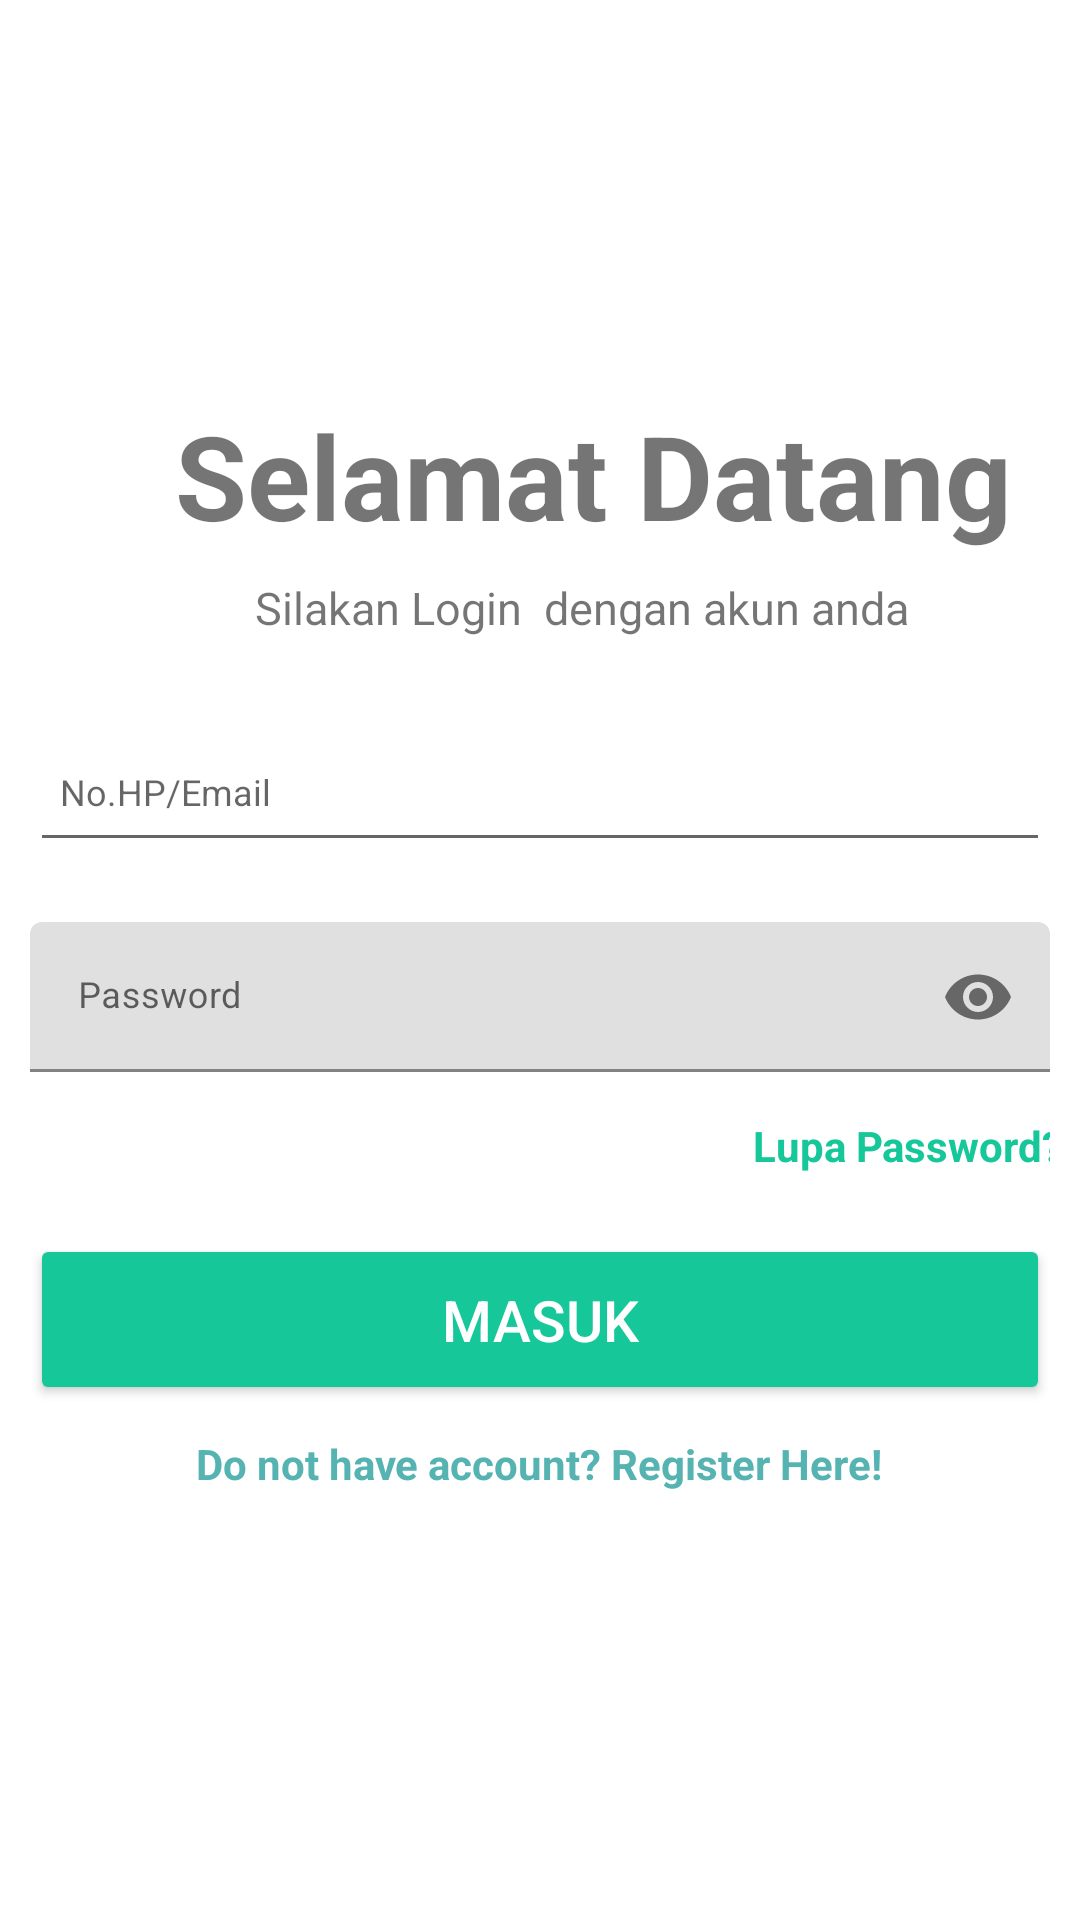

Reconstruct the res/layout file that produces this screen, plus the resources it refers to.
<!-- AndroidManifest.xml: application theme Theme.FirabaseAuthTesting -->
<!-- res/layout/activity_login.xml -->
<?xml version="1.0" encoding="utf-8"?>
<LinearLayout xmlns:android="http://schemas.android.com/apk/res/android"
    xmlns:tools="http://schemas.android.com/tools"
    android:layout_width="match_parent"
    android:layout_height="match_parent"
    xmlns:app="http://schemas.android.com/apk/res-auto"
    android:background="#FFFF"
    android:gravity="center_horizontal"
    android:orientation="vertical"
    tools:context=".LoginActivity"
    android:padding="10dp">

    <LinearLayout
        android:layout_width="match_parent"
        android:layout_height="match_parent"
        android:gravity="center"
        android:orientation="vertical">

        <TextView android:id="@+id/welcomeTxt"
            android:layout_width="283dp"
            android:layout_height="60dp"
            android:layout_gravity="center"
            android:layout_marginLeft="20dp"
            android:text="@string/welcomeTxt"
            android:textSize="39sp"
            android:textStyle="bold" />

        <TextView
            android:layout_width="230dp"
            android:layout_height="20dp"
            android:layout_gravity="center"
            android:layout_marginLeft="20dp"
            android:text="Silakan Login  dengan akun anda"
            android:textSize="15sp" />

        <EditText android:id="@+id/edEmail_NoHP"
            android:layout_width="340dp"
            android:layout_height="50dp"
            android:layout_gravity="center"
            android:layout_marginTop="25dp"
            android:autofillHints=""
            android:hint="No.HP/Email"
            android:paddingLeft="10dp"
            android:textSize="12sp" />

        <com.google.android.material.textfield.TextInputLayout
            android:layout_width="match_parent"
            android:layout_height="wrap_content"
            app:passwordToggleEnabled="true">
            <EditText android:id="@+id/edPassword"
                android:layout_width="340dp"
                android:layout_height="50dp"
                android:layout_gravity="center"
                android:layout_marginTop="20dp"
                android:inputType="textPassword"
                android:hint="Password"
                android:textSize="12sp"
                android:paddingLeft="10dp" />
        </com.google.android.material.textfield.TextInputLayout>

        <TextView android:id="@+id/forgotPwTxt"
            android:layout_width="138dp"
            android:layout_height="29dp"
            android:layout_marginLeft="120dp"
            android:layout_marginTop="15dp"
            android:paddingLeft="20dp"
            android:text="Lupa Password?"
            android:textColor="@color/green"
            android:textStyle="bold" />

        <Button android:id="@+id/btnLogin"
            android:layout_width="340dp"
            android:layout_height="57dp"
            android:layout_gravity="center"
            android:layout_marginTop="10dp"
            android:backgroundTint="@color/green"
            android:elevation="10dp"
            android:gravity="center"
            android:text="Masuk"
            android:textColor="@color/white"
            android:textSize="19sp" />

        <TextView android:id="@+id/registerTxt"
            android:layout_width="wrap_content"
            android:layout_height="wrap_content"
            android:layout_margin="10dp"
            android:text="Do not have account? Register Here!"
            android:textSize="14sp"
            android:textStyle="bold"
            android:textColor="#55b3b1"
            />
    </LinearLayout>
</LinearLayout>
<!-- resources referenced by this layout -->
<resources>
  <color name="green">#16c79a</color>
  <color name="white">#FFFFFFFF</color>
  <string name="welcomeTxt">Selamat Datang</string>
  <style name="Theme.FirabaseAuthTesting" parent="Theme.MaterialComponents.DayNight.NoActionBar">
          
          <item name="colorPrimary">@color/purple_500</item>
          <item name="colorPrimaryVariant">@color/purple_700</item>
          <item name="colorOnPrimary">@color/white</item>
          
          <item name="colorSecondary">@color/teal_200</item>
          <item name="colorSecondaryVariant">@color/teal_700</item>
          <item name="colorOnSecondary">@color/black</item>
          
          <item name="android:statusBarColor" tools:targetApi="l">?attr/colorPrimaryVariant</item>
          
      </style>
  <color name="purple_500">#FF6200EE</color>
  <color name="purple_700">#FF3700B3</color>
  <color name="teal_200">#FF03DAC5</color>
  <color name="teal_700">#FF018786</color>
  <color name="black">#FF000000</color>
</resources>
